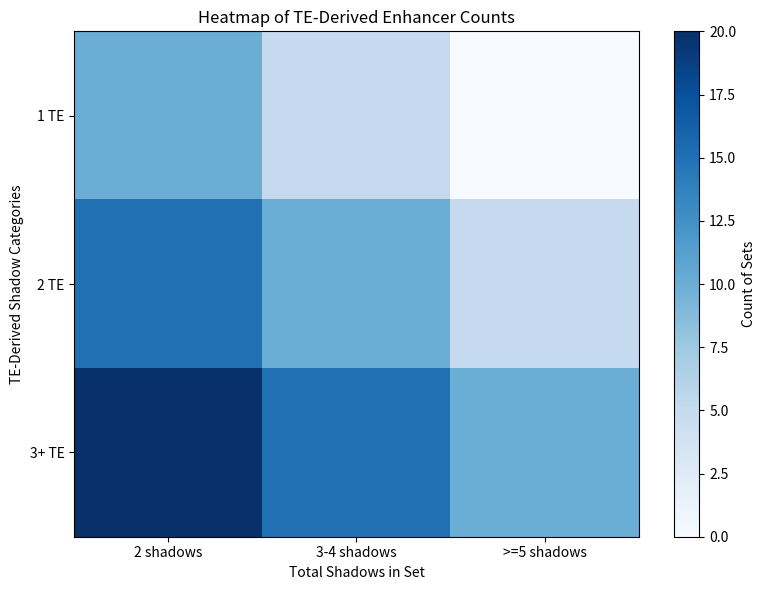

Write the Python code that produced this figure.
import matplotlib.pyplot as plt
import numpy as np

# Data for the heatmap
buckets = ['2 shadows', '3-4 shadows', '>=5 shadows']
te_categories = ['1 TE', '2 TE', '3+ TE']
heatmap_data = [
    [10, 5, 0],   # '2 shadows' bucket: '1 TE', '2 TE', '3+ TE'
    [15, 10, 5],  # '3-4 shadows' bucket: '1 TE', '2 TE', '3+ TE'
    [20, 15, 10]  # '>=5 shadows' bucket: '1 TE', '2 TE', '3+ TE'
]

# Create the figure and axis
fig, ax = plt.subplots(figsize=(8, 6))

# Create the heatmap with a white-to-blue gradient
cmap = plt.cm.Blues
im = ax.imshow(heatmap_data, cmap=cmap, aspect='auto')

# Add category labels
ax.set_xticks(np.arange(len(buckets)))
ax.set_yticks(np.arange(len(te_categories)))
ax.set_xticklabels(buckets)
ax.set_yticklabels(te_categories)
ax.set_xlabel("Total Shadows in Set")
ax.set_ylabel("TE-Derived Shadow Categories")
ax.set_title("Heatmap of TE-Derived Enhancer Counts")

# Add color bar for reference
cbar = ax.figure.colorbar(im, ax=ax)
cbar.set_label("Count of Sets")

# Show the plot
plt.tight_layout()
plt.show()
